Dataset: processed (GitHub, DHemanth2001/Landslide_Identification_Using_ML). Classes: debris flow, landslide, mudflow, non landslide, rockfall, rotational slide, translational slide.

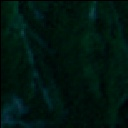
Label: non landslide

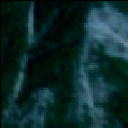
Label: landslide

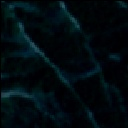
Label: debris flow

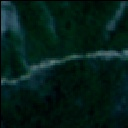
Label: landslide

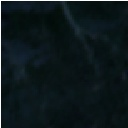
Label: non landslide

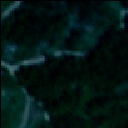
Label: rockfall
